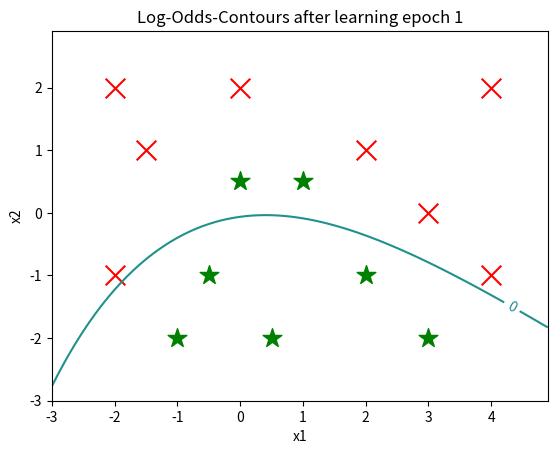

Reproduce this figure in Python.
#!/usr/bin/env python
# Programmgeruest zu IAS, Versuch3, Aufgabe 2
import numpy as np
import matplotlib.pyplot as plt
import time

# -------------------------------------------------------------------------------------------------- 
# Simple Multi-Layer-Perceptron with 3 Layers for Classification with K classes
# -------------------------------------------------------------------------------------------------- 

def softmax(a):  
    """
    Compute Softmax function for potential vector a
    :param a: Vector of dendritic potentials of the softmax neuron population  
    :returns softmax(a) which is a vector of same size as a  
    """
    e_a = np.exp(a - np.max(a))  # subtract maximum potential such that maximal exponent is 1 (for numerical stability)
    return e_a / e_a.sum()       # return softmax function value

def forwardPropagateActivity(x,W1,W2,flagBiasUnit=1): 
    """
    Propagate neuronale activity through the network in forward direction from input layer to output layer   
    :param x: Input vector (may be extended with a bias unit) 
    :param W1: Weight matrix for synaptic layer 1 (connecting the input layer to the hidden layer)
    :param W2: Weight matrix for synaptic layer 2 (connecting the hidden layer to the output layer)
    :param flagBiasUnit: If >0 then add a bias unit to the hidden layer
    :returns z_1: Firing rates of the neurons in the hidden layer (=layer 1)
    :returns z_2: Firing rates of the neurons in the output layer (=layer 2); it is z2=y:=output activity 
    """    
    a_1 = np.dot(W1, x)                                  # REPLACE DUMMY CODE: compute dendritic potentials of hidden layer a_1
    z_1 = softmax(a_1)                     # REPLACE DUMMY CODE: compute activity z_1 of hidden layer 1 
    if flagBiasUnit>0: z_1=np.append(z_1,[1.0]) # add bias unit (with constant activity 1) to hidden layer ?
    a_2 = np.dot(W2, z_1)                                  # REPLACE DUMMY CODE: compute dendritic potentials of output layer a_2 
    z_2 = softmax(a_2)                # REPLACE DUMMY CODE: compute softmax activations for output layer 
    return z_1, z_2;                            # return activities in layers 1 and 2; z_2 corresponds to outputs y

def backPropagateErrors(z_1,z_2,t,W1,W2,flagBiasUnit=1): # backpropagate error signals delta_L
    """
    Backpropagate error signals through the network in backward direction from output layer back to input layer
    :param z_1: Firing rate activity in (hidden) layer 1 (as obtained from forwardPropagateActivity(.) )
    :param z_2: Firing rate activity in (output) layer 2 (as obtained from forwardPropagateActivity(.) )
    :param t: true target vector (=output label) for input vector x as obtained from training data
    :param W1: Weight matrix for synaptic layer 1 (connecting the input layer to the hidden layer)
    :param W2: Weight matrix for synaptic layer 2 (connecting the hidden layer to the output layer)
    :param flagBiasUnit: If >0 then add a bias unit to the hidden layer (i.e., remove bias unit from hidden layer z_1)
    :returns delta_1: Error signals for (hidden) layer 1
    :returns delta_2: Error signals for (output) layer 2
    """
    y=z_2                                     # layer 2 is output layer
    delta_2=y-t                 # REPLACE DUMMY CODE: Initializing error signals in output layer 2  
    alpha_1=np.dot(W2.T,delta_2)                              # REPLACE DUMMY CODE: compute error potentials in hidden layer 1 by backpropagating errors delta_2
    h_prime=1.0-np.multiply(z_1,z_1)                              # REPLACE DUMMY CODE: factor (1-z_1.*z_1) is h'(a) for tanh sigmoid function 
    delta_1=np.multiply(h_prime,alpha_1)                 # REPLACE DUMMY CODE: compute error signals in hidden layer 1
    if flagBiasUnit>0: delta_1 = delta_1[:-1] # remove last error signal corresponding to the bias unit ?  
    return delta_1, delta_2                   # return error signals for each layer

def doLearningStep(W1,W2,xn,tn,eta,lmbda_by_N=0,flagBiasUnit=1): # do one backpropagation learning step...
    """
    Do one backpropagation learning step for one input vector xn with corresponding traget vector tn 
    :param W1: Weight matrix for synaptic layer 1 (connecting the input layer to the hidden layer)
    :param W2: Weight matrix for synaptic layer 2 (connecting the hidden layer to the output layer)
    :param xn: Input vector (may be extended with a bias unit) 
    :param tn: true target vector (=output label) for input vector xn as obtained from training data
    :param eta: learning rate (determines how far to go into neg-gradient direction)
    :param lmbda_by_N: regularization coefficient lambda divided by N (=lambda/N)
    :param flagBiasUnit: If >0 then add a bias unit to the hidden layer 
    :returns W1,W2: updated weight matrices 
    """
    z_1    ,z_2    =forwardPropagateActivity(xn,W1,W2,flagBiasUnit);    # forward propagation of activity according to input vector xn
    delta_1,delta_2=backPropagateErrors(z_1,z_2,tn,W1,W2,flagBiasUnit); # get error signals by backpropagation
    nablaED_1 = np.outer(delta_1,xn)                            # REPLACE DUMMY CODE: gradient of data error function for first layer
    nablaED_2 = np.outer(delta_2,z_1)                             # REPLACE DUMMY CODE: gradient of data error function for second layer
    W1=W1*(1.0-lmbda_by_N*eta)-eta*nablaED_1                                        # REPLACE DUMMY CODE: update weights for first layer with "weight decay" regularization
    W2=W2*(1.0-lmbda_by_N*eta)-eta*nablaED_2                                        # REPLACE DUMMY CODE: update weights for second layer with "weight decay" regularization
    return W1,W2                                 # return new weights

def getError(W1,W2,X,T,lmbda=0,flagBiasUnit=1): # compute total crossentropy error function over whole data set (X,T) for MLP with weight layers W1,W2
    """
    Compute total crossentropy error function over whole data set (X,T) for MLP with weight layers W1,W2
    :param W1: Weight matrix for synaptic layer 1 (connecting the input layer to the hidden layer)
    :param W2: Weight matrix for synaptic layer 2 (connecting the hidden layer to the output layer)
    :param X: Data matrix (in each row of the matrix is one data vector)
    :param T: Target matrix (in each row of the matrix is one target vector, typically with "one-hot" coding)
    :param lmbda: regularization coefficient
    :param flagBiasUnit: If >0 then add a bias unit to the hidden layer 
    :returns E: Crossentropy error value W1,W2: updated weight matrices 
    """
    N,D = X.shape                               # get size of data set
    E=0;                                        # initialize error with 0
    for n in range(N):                          # test all data vectors
        y=forwardPropagateActivity(X[n,:],W1,W2,flagBiasUnit)[1]; # get output values y for input X[n]
        t=T[n,:];                               # get actual target vector (should be "one hot" coded)
        e=[-t[i]*np.log(y[i]) for i in range(len(t)) if t[i]>0 and y[i]>0]   # error contributions of each componente of y and t
        E=E+np.sum(e)                           # add sum of component errors to total error 
    if lmbda>0:                                 # regularization?
        EW1=np.sum(np.sum(np.multiply(W1,W1)))  # sum of squared weights for layer 1
        EW2=np.sum(np.sum(np.multiply(W2,W2)))  # sum of squared weights for layer 2
        E=E+0.5*lmbda*(EW1+EW2)                 # add weight error
    return E;                                   # return final error

def plotDecisionSurface(W1,W2,gridX,gridY,dataX1,dataX2,contlevels,epoch,flagBiasUnit=1): # plot decision surface (only for K=2 and D=2)
    """
    Compute decision surface for K=2 classes and D=2 dimensional data
    :param W1: Weight matrix for synaptic layer 1 (connecting the input layer to the hidden layer)
    :param W2: Weight matrix for synaptic layer 2 (connecting the hidden layer to the output layer)
    :param gridX,gridY: defines x-y grid for contour plot (where the log-odds-ratio will be valuated)
    :param dataX1,dataX2: data matrices for class1 and class2 
    :param contlevels: contour levels of the log odds ratio that will be plotted
    :param epoch: learning epoch (just for printing on the title line of the plots)
    :param flagBiasUnit: If >0 then add a bias unit to the hidden layer 
    """
    m,n=gridX.shape
    gridZ=np.zeros((m,n))
    for i in range(m):
        for j in range(n):
            yn=forwardPropagateActivity([1,gridX[i,j],gridY[i,j]],W1,W2,flagBiasUnit)[1]   # activity for input xn
            gridZ[i,j]=np.log(yn[0]/yn[1])                                                 # plot contours of log-odds-ratio 
    fig = plt.figure()
    ax = fig.add_subplot(111)
    ax.scatter(np.array(dataX1)[:,0],np.array(dataX1)[:,1], c='r', marker='x', s=200)
    ax.scatter(np.array(dataX2)[:,0],np.array(dataX2)[:,1], c='g', marker='*', s=200)
    CS=ax.contour(gridX, gridY, gridZ,levels=contlevels)
    ax.clabel(CS,CS.levels,inline=True)
    ax.set_xlabel('x1')
    ax.set_ylabel('x2')
    ax.set_title('Log-Odds-Contours after learning epoch '+str(epoch))
    return fig,ax
    #plt.savefig('testfig.png');


# *******************************************************
# Main program 
# *******************************************************
if __name__ == '__main__':

    # (i) Create training data
    X1 = np.array([[-2,-1], [-2,2], [-1.5,1], [0,2], [2,1], [3,0], [4,-1], [4,2]])  # class 1 data
    N1,D1 = X1.shape
    T1 = np.array(N1*[[1.,0]])     # corresponding class labels with one-hot coding: [1,0]=class 1;
    X2 = np.array([[-1,-2],[-0.5,-1],[0,0.5],[0.5,-2],[1,0.5],[2,-1],[3,-2]])       # class 2 data
    N2,D2 = X2.shape
    T2 = np.array(N2*[[0,1.]])     # corresponding class labels with one-hot coding: [0,1]=class 2 
    X = np.concatenate((X1,X2))    # entire data set
    T = np.concatenate((T1,T2))    # entire label set
    N,D = X.shape
    X=np.concatenate((np.ones((N,1)),X),1)  # X is extended by a column vector with ones (for bias weights w_j0)
    N,D = X.shape                      # update size parameters
    N,K = T.shape                      # update size parameters
    print("X=",X)
    print("T=",T)

    # (ii) Train MLP
    M=[14]                                # number of hidden units
    eta=[1e-1, 1e-2, 1e-3, 1e-4, 1e-5, 1e-6, 1e-7]                            # learning rate
    lmbda=[0.9, 0.75, 0.5, 0.25, 0.1, 0.01, 0.001]                            # regularization coefficient
    bestM=None
    bestEta=None
    bestW1=None
    bestW2=None
    bestLmbda=None
    lastError=None
    lastErrc=None
    bestCEpochs=None
    for m in M:                                # loop over number of hidden units
        for e in eta:                                  # loop over learning rates
            for l in lmbda:                            # loop over regularization coefficients
                flagBiasUnit=1                     # add an extra bias unit to hidden units?
                M_total=m                          # total number of hidden units...
                if flagBiasUnit>0: M_total=m+1     # ... including the bias unit?
                nEpochs=500000                        # number of learning epochs
                contlevels=[-1,0,1]                # plot contour levels (of log-odds-ratio)
                epochs4plot=[nEpochs-1] # learning epochs for which a plot will be made [nEpochs-1]
                gridX,gridY = np.meshgrid(np.arange(-3,5,0.1),np.arange(-3,3,0.1))  # mesh grid for plot
                W1=1.0*(np.random.rand(m,D)-0.5)       # initialize weights of layer 1 randomly 
                W2=1.0*(np.random.rand(K,M_total)-0.5) # initialize weights of layer 2 randomly
                E=getError(W1,W2,X,T,l)
                if -1 in epochs4plot: plotDecisionSurface(W1,W2,gridX,gridY,X1,X2,contlevels,-1,flagBiasUnit)
                lastLocalError=None
                starttime = time.time()  # start time for learning
                for epoch in range(nEpochs):       # loop over learning epochs
                    errc = 0                       # initialize classification errors with zero
                    for n in range(N):             # loop over all training data        
                        xn=X[n,:]                  # n-th data vector
                        tn=T[n,:]                  # n-th target value
                        yn=forwardPropagateActivity(xn,W1,W2)[1]  # test training vector xn
                        yhat,that=2,2              # initialize class labels 
                        if(tn[0]>=tn[1]): that=1   # actual class label
                        if(yn[0]>=yn[1]): yhat=1   # predicted class by MLP 
                        if(yhat!=that): errc=errc+1                                   # count classification error
                        W1,W2=doLearningStep(W1,W2,xn,tn,e,l/N) # do one backprop learning update of weights
                    E=getError(W1,W2,X,T)
                    if lastLocalError is None or (lastLocalError>E and np.absolute(E-lastLocalError)>1e-3): # if error function has decreased
                        lastLocalError=E
                        print("Epoch ",epoch,": Error E=",E,end="\r")
                    else:
                        break # stop learning if error function does not decrease anymore

                endtime = time.time()
                if epoch == nEpochs-1: # only plot decision surface for last epoch
                    print("MAXIMUM NUMBER OF EPOCHS REACHED: ", nEpochs)                    
                
                print("After training MLP with m=",m," and eta=",e," and lmbda=",l," the error E=",E, " and classification errors = ", errc)
                if lastError is None or errc<lastErrc or (errc==lastErrc and E<lastError):
                    # found better MLP with less classification errors or same errors but smaller error function
                    lastError=E
                    lastErrc=errc
                    print("Found better MLP with m=",m," and eta=",e," and lmbda=",l," with error E=",E, " and classification errors = ", errc, " after ", epoch, " epochs")
                    bestM=m
                    bestEta=e
                    bestW1=W1
                    bestW2=W2
                    bestLmbda=l
                    bestCEpochs=epoch
                    bestTime=endtime-starttime
                    # plotDecisionSurface(W1,W2,gridX,gridY,X1,X2,contlevels,epoch,flagBiasUnit)
                    # plt.show()
    print("Best MLP with m=",bestM," and eta=",bestEta," and lmbda=",bestLmbda," has error E=", lastError, " and classification errors = ", lastErrc, " after ", bestCEpochs, " epochs", " and took ", bestTime, " seconds to train.")
    print("Final weights:")
    print("W1=",bestW1)
    print("W2=",bestW2)
    plotDecisionSurface(bestW1,bestW2,gridX,gridY,X1,X2,contlevels,bestCEpochs,flagBiasUnit)
    plt.show()  # show final plot of decision surface



